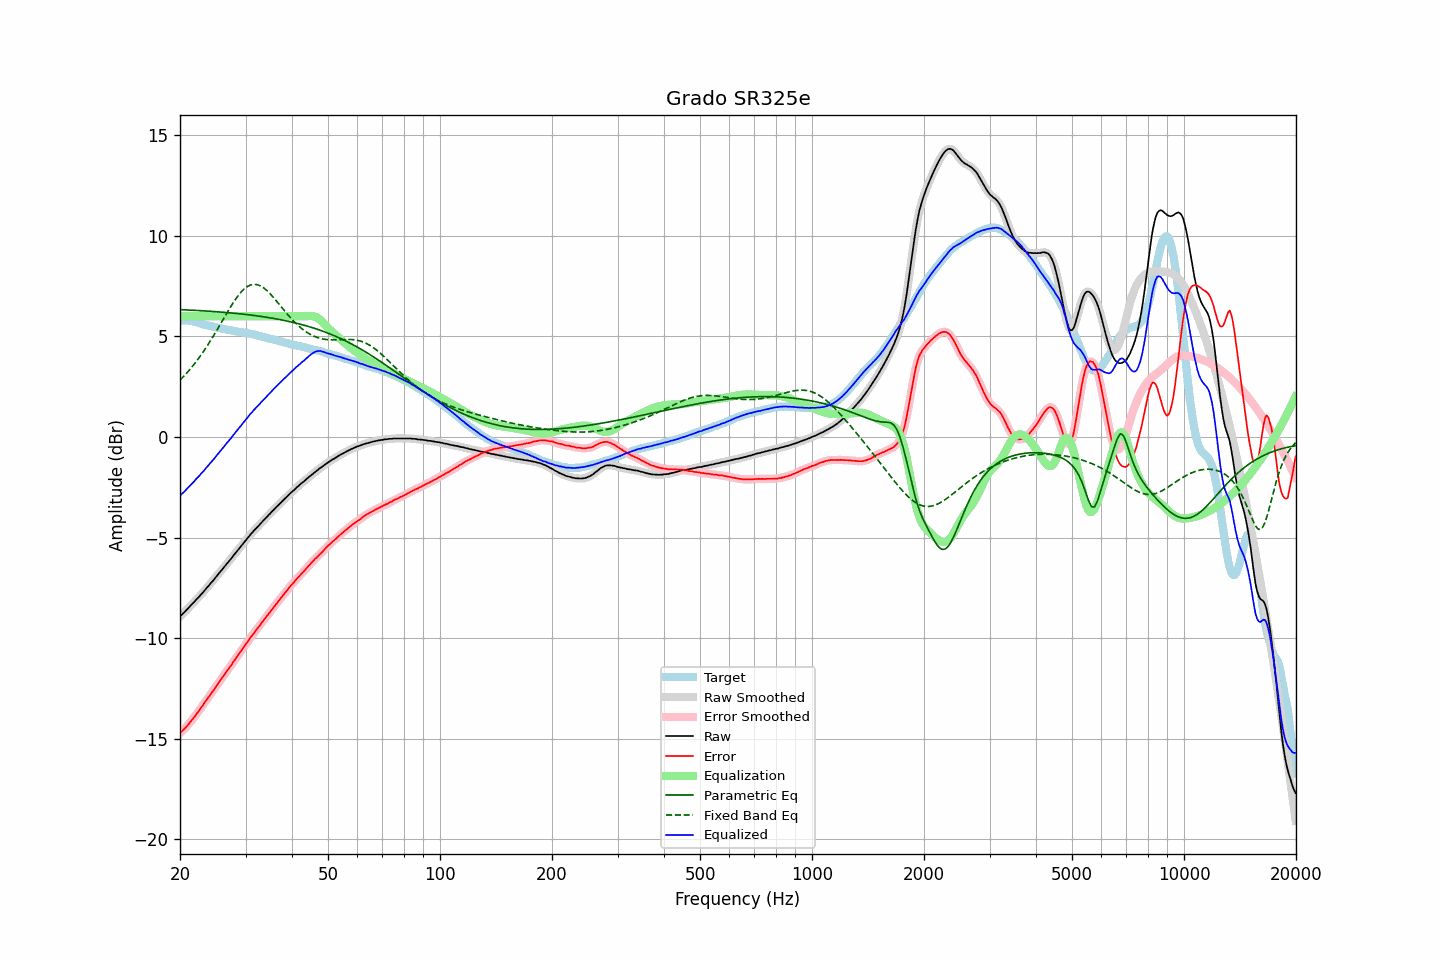

The data file committed next to this chart (first rows):
frequency, raw, error, smoothed, error_smoothed, equalization, parametric_eq, fixed_band_eq, equalized_raw, equalized_smoothed, target
20.00, -8.92, -14.72, -8.92, -14.72, 6.00, 6.33, 2.82, -2.92, -2.92, 5.80
20.20, -8.84, -14.64, -8.85, -14.65, 6.00, 6.33, 2.90, -2.84, -2.85, 5.80
20.40, -8.77, -14.57, -8.77, -14.57, 6.00, 6.32, 2.99, -2.77, -2.77, 5.80
20.61, -8.70, -14.49, -8.69, -14.49, 6.00, 6.32, 3.07, -2.70, -2.69, 5.80
20.81, -8.60, -14.40, -8.61, -14.40, 6.00, 6.32, 3.16, -2.60, -2.61, 5.80
21.02, -8.52, -14.32, -8.52, -14.31, 6.00, 6.31, 3.25, -2.52, -2.52, 5.80
21.23, -8.43, -14.21, -8.44, -14.22, 6.00, 6.31, 3.34, -2.43, -2.44, 5.78
21.44, -8.35, -14.12, -8.36, -14.12, 6.00, 6.30, 3.44, -2.35, -2.36, 5.76
21.66, -8.28, -14.02, -8.27, -14.02, 6.00, 6.30, 3.53, -2.28, -2.27, 5.74
21.87, -8.19, -13.92, -8.19, -13.91, 6.00, 6.30, 3.63, -2.19, -2.19, 5.72
22.09, -8.09, -13.81, -8.10, -13.81, 6.00, 6.29, 3.74, -2.09, -2.10, 5.71
22.31, -8.01, -13.70, -8.01, -13.70, 6.00, 6.29, 3.84, -2.01, -2.01, 5.68
22.54, -7.94, -13.60, -7.93, -13.59, 6.00, 6.28, 3.95, -1.94, -1.93, 5.66
22.76, -7.83, -13.47, -7.84, -13.48, 6.00, 6.28, 4.06, -1.83, -1.84, 5.64
22.99, -7.75, -13.37, -7.75, -13.36, 6.00, 6.27, 4.18, -1.75, -1.75, 5.61
23.22, -7.66, -13.24, -7.66, -13.24, 6.00, 6.27, 4.30, -1.66, -1.66, 5.58
23.45, -7.56, -13.12, -7.57, -13.13, 6.00, 6.26, 4.41, -1.56, -1.57, 5.56
23.69, -7.48, -13.02, -7.47, -13.02, 6.00, 6.26, 4.54, -1.48, -1.47, 5.55
23.92, -7.38, -12.91, -7.38, -12.91, 6.00, 6.25, 4.66, -1.38, -1.38, 5.53
24.16, -7.28, -12.80, -7.29, -12.80, 6.00, 6.25, 4.79, -1.28, -1.29, 5.52
24.40, -7.19, -12.69, -7.19, -12.69, 6.00, 6.24, 4.92, -1.19, -1.19, 5.50
24.65, -7.11, -12.58, -7.10, -12.58, 6.00, 6.24, 5.05, -1.11, -1.10, 5.47
24.89, -7.00, -12.46, -7.00, -12.46, 6.00, 6.23, 5.18, -1.00, -1.00, 5.45
25.14, -6.90, -12.35, -6.90, -12.34, 6.00, 6.22, 5.32, -0.90, -0.90, 5.44
25.39, -6.80, -12.22, -6.80, -12.23, 6.00, 6.22, 5.45, -0.80, -0.80, 5.42
25.65, -6.71, -12.12, -6.71, -12.11, 6.00, 6.21, 5.59, -0.71, -0.71, 5.41
25.91, -6.62, -12.00, -6.61, -12.00, 6.00, 6.20, 5.73, -0.62, -0.61, 5.38
26.16, -6.51, -11.88, -6.51, -11.88, 6.00, 6.20, 5.87, -0.51, -0.51, 5.37
26.43, -6.42, -11.77, -6.42, -11.77, 6.00, 6.19, 6.00, -0.42, -0.42, 5.36
26.69, -6.31, -11.65, -6.32, -11.66, 6.00, 6.18, 6.14, -0.31, -0.32, 5.34
26.96, -6.23, -11.55, -6.22, -11.55, 6.00, 6.18, 6.27, -0.23, -0.22, 5.32
27.23, -6.13, -11.44, -6.13, -11.44, 6.00, 6.17, 6.40, -0.13, -0.13, 5.31
27.50, -6.04, -11.34, -6.03, -11.33, 6.00, 6.16, 6.53, -0.04, -0.03, 5.30
27.77, -5.92, -11.20, -5.93, -11.21, 6.00, 6.16, 6.66, 0.08, 0.07, 5.28
28.05, -5.82, -11.09, -5.83, -11.09, 6.00, 6.15, 6.78, 0.18, 0.17, 5.27
28.33, -5.72, -10.97, -5.72, -10.97, 6.00, 6.14, 6.89, 0.28, 0.28, 5.25
28.62, -5.63, -10.86, -5.63, -10.86, 6.00, 6.13, 7.00, 0.37, 0.37, 5.24
28.90, -5.52, -10.75, -5.53, -10.75, 6.00, 6.12, 7.10, 0.48, 0.47, 5.22
29.19, -5.43, -10.64, -5.43, -10.64, 6.00, 6.12, 7.20, 0.57, 0.57, 5.20
29.48, -5.32, -10.53, -5.33, -10.53, 6.00, 6.11, 7.28, 0.68, 0.67, 5.20
29.78, -5.23, -10.42, -5.23, -10.42, 6.00, 6.10, 7.36, 0.77, 0.77, 5.19
30.08, -5.13, -10.30, -5.13, -10.30, 6.00, 6.09, 7.42, 0.87, 0.87, 5.18
30.38, -5.04, -10.19, -5.03, -10.19, 6.00, 6.08, 7.48, 0.96, 0.97, 5.16
30.68, -4.93, -10.08, -4.94, -10.08, 6.00, 6.07, 7.52, 1.07, 1.06, 5.14
30.99, -4.84, -9.96, -4.84, -9.97, 6.00, 6.06, 7.56, 1.16, 1.16, 5.12
31.30, -4.76, -9.87, -4.75, -9.86, 6.00, 6.05, 7.58, 1.24, 1.25, 5.11
31.61, -4.65, -9.75, -4.66, -9.75, 6.00, 6.04, 7.59, 1.35, 1.34, 5.10
31.93, -4.58, -9.65, -4.58, -9.65, 6.00, 6.03, 7.58, 1.42, 1.42, 5.08
32.24, -4.49, -9.54, -4.49, -9.54, 6.00, 6.02, 7.57, 1.51, 1.51, 5.04
32.57, -4.41, -9.44, -4.41, -9.44, 6.00, 6.01, 7.54, 1.59, 1.59, 5.03
32.89, -4.32, -9.34, -4.32, -9.33, 6.00, 6.00, 7.51, 1.68, 1.68, 5.02
33.22, -4.23, -9.22, -4.23, -9.23, 6.00, 5.98, 7.46, 1.77, 1.77, 4.98
33.55, -4.14, -9.12, -4.15, -9.12, 6.00, 5.97, 7.41, 1.86, 1.85, 4.97
33.89, -4.06, -9.01, -4.06, -9.01, 6.00, 5.96, 7.35, 1.94, 1.94, 4.95
34.23, -3.99, -8.91, -3.98, -8.91, 6.00, 5.95, 7.28, 2.01, 2.02, 4.93
34.57, -3.89, -8.80, -3.90, -8.80, 6.00, 5.94, 7.20, 2.11, 2.10, 4.90
34.92, -3.82, -8.70, -3.81, -8.70, 6.00, 5.92, 7.12, 2.18, 2.19, 4.88
35.27, -3.73, -8.59, -3.73, -8.59, 6.00, 5.91, 7.04, 2.27, 2.27, 4.87
35.62, -3.65, -8.49, -3.64, -8.49, 6.00, 5.90, 6.95, 2.35, 2.36, 4.84
35.97, -3.56, -8.38, -3.56, -8.38, 6.00, 5.88, 6.85, 2.44, 2.44, 4.82
... 635 more rows
